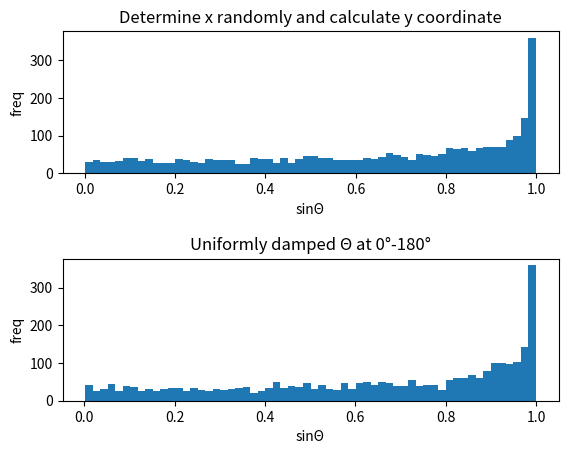

Write the Python code that produced this figure.
import math
from typing import Tuple
import numpy as np
import random
from time import time
import matplotlib.pyplot as plt
import sys
from matplotlib.font_manager import FontProperties

import os
fp: str = ""
if os.name == "nt":
    fp = FontProperties(fname='C:\WINDOWS\Fonts\msgothic.ttc', size=14)


def main(argv: Tuple):
    start = time()
    bnp = Bnp()
    #bnp.create_needle()
    num_times = 3000
    for i in range(num_times):
        bnp.drop()
    bnp.totaling_touch_line()
    pi = bnp.calc()
    result_time = time() - start
    print("π=", pi)
    print("触れた回数:", bnp.touch_line_count, sep="")
    print("経過時間", round(result_time, 3), "秒")

    #x1 = np.arange(0, num_times)
    y1 = bnp.drop_angle

    y2 = np.empty(0)
    for i in range(num_times):
        y2 = np.append(math.sin(random.random() * math.pi), y2)

    fig, ax = plt.subplots(2, 1)
    plt.subplots_adjust(hspace=0.6)

    ax[0].hist(y1, bins=60)
    ax[0].set_ylabel('freq')
    ax[0].set_xlabel('sinΘ')

    ax[1].hist(y2, bins=60)
    ax[1].set_ylabel('freq')
    ax[1].set_xlabel('sinΘ')
    if os.name == "nt":
        ax[0].set_title('xをランダムに決定しy座標を算出する', FontProperties=fp)
        ax[1].set_title('Θを0~180°で一様にダンダム', FontProperties=fp)
    else:
        ax[0].set_title('Determine x randomly and calculate y coordinate')
        ax[1].set_title('Uniformly damped Θ at 0°-180°')

    fig.show()
    plt.savefig("result.png")
    plt.show()


class Bnp():

    needle_length: int  = 5                 # 針の長さl
    line_width: int     = needle_length * 2 # 線の幅w

    def __init__(self):
        self.drop_point = np.empty(0)   # 針の中心と線までの距離d
        self.drop_angle = np.empty(0)   # sinΘ
        self.touch_line_count: int  = 0 # 針が線に触れた数

    def drop(self) -> None:
        self.drop_point = np.append(random.random() * (Bnp.line_width / 2), self.drop_point)
        self.drop_angle = np.append(Bnp.simulation2(), self.drop_angle)  # 0°~180°
        #self.drop_angle = np.append(math.sin(random.random() * (math.pi/4)), self.drop_angle)  # 0°~180°

    def totaling_touch_line(self) -> None:
        """針が線に触れている数を集計"""
        self.touch_line_count = 0
        cu = len(self.drop_angle)
        for i in range(cu):
            h: float = (self.needle_length / 2) * self.drop_angle[i]   # 1/2*l*sinΘ
            if h >= self.drop_point[i]:
                self.touch_line_count = self.touch_line_count + 1

    def calc(self) -> float:
        numberOfTrials = len(self.drop_angle)
        print("回数:", numberOfTrials, sep="")
        return numberOfTrials / self.touch_line_count

    def simulation() -> float:
        """単位円上にランダムに点を置き、一様な分布を用いて
        Θをランダムに決定しsinΘを返す
        """
        r = 1
        x: float = random.random() * r     # 0 <= x <= 1
        y: float = np.sqrt(r**2 - (x**2))   # y = √(1 - x^2)
        sin_theta: float = y / r           # sinΘ = 対辺/斜辺, Θ の対辺 = y, 斜辺は単位円なので 1
        return sin_theta

    def simulation2() -> float:
        """単位円内にランダムに点を置き、一様な分布を用いてΘをランダムに
        決定しsinΘを返す
        """
        radius: float = 0.0
        dy: float = 0.0
        while True:
            dx: float = random.random()
            dy = random.random()
            if dx == 0 and dy == 0:
                continue
            if np.sqrt(dx**2 + dy**2) <= 1:
                radius = np.sqrt(dx**2 + dy**2)
                break
        sin_theta = dy / radius
        return sin_theta


if __name__ == "__main__":
    main(sys.argv)
